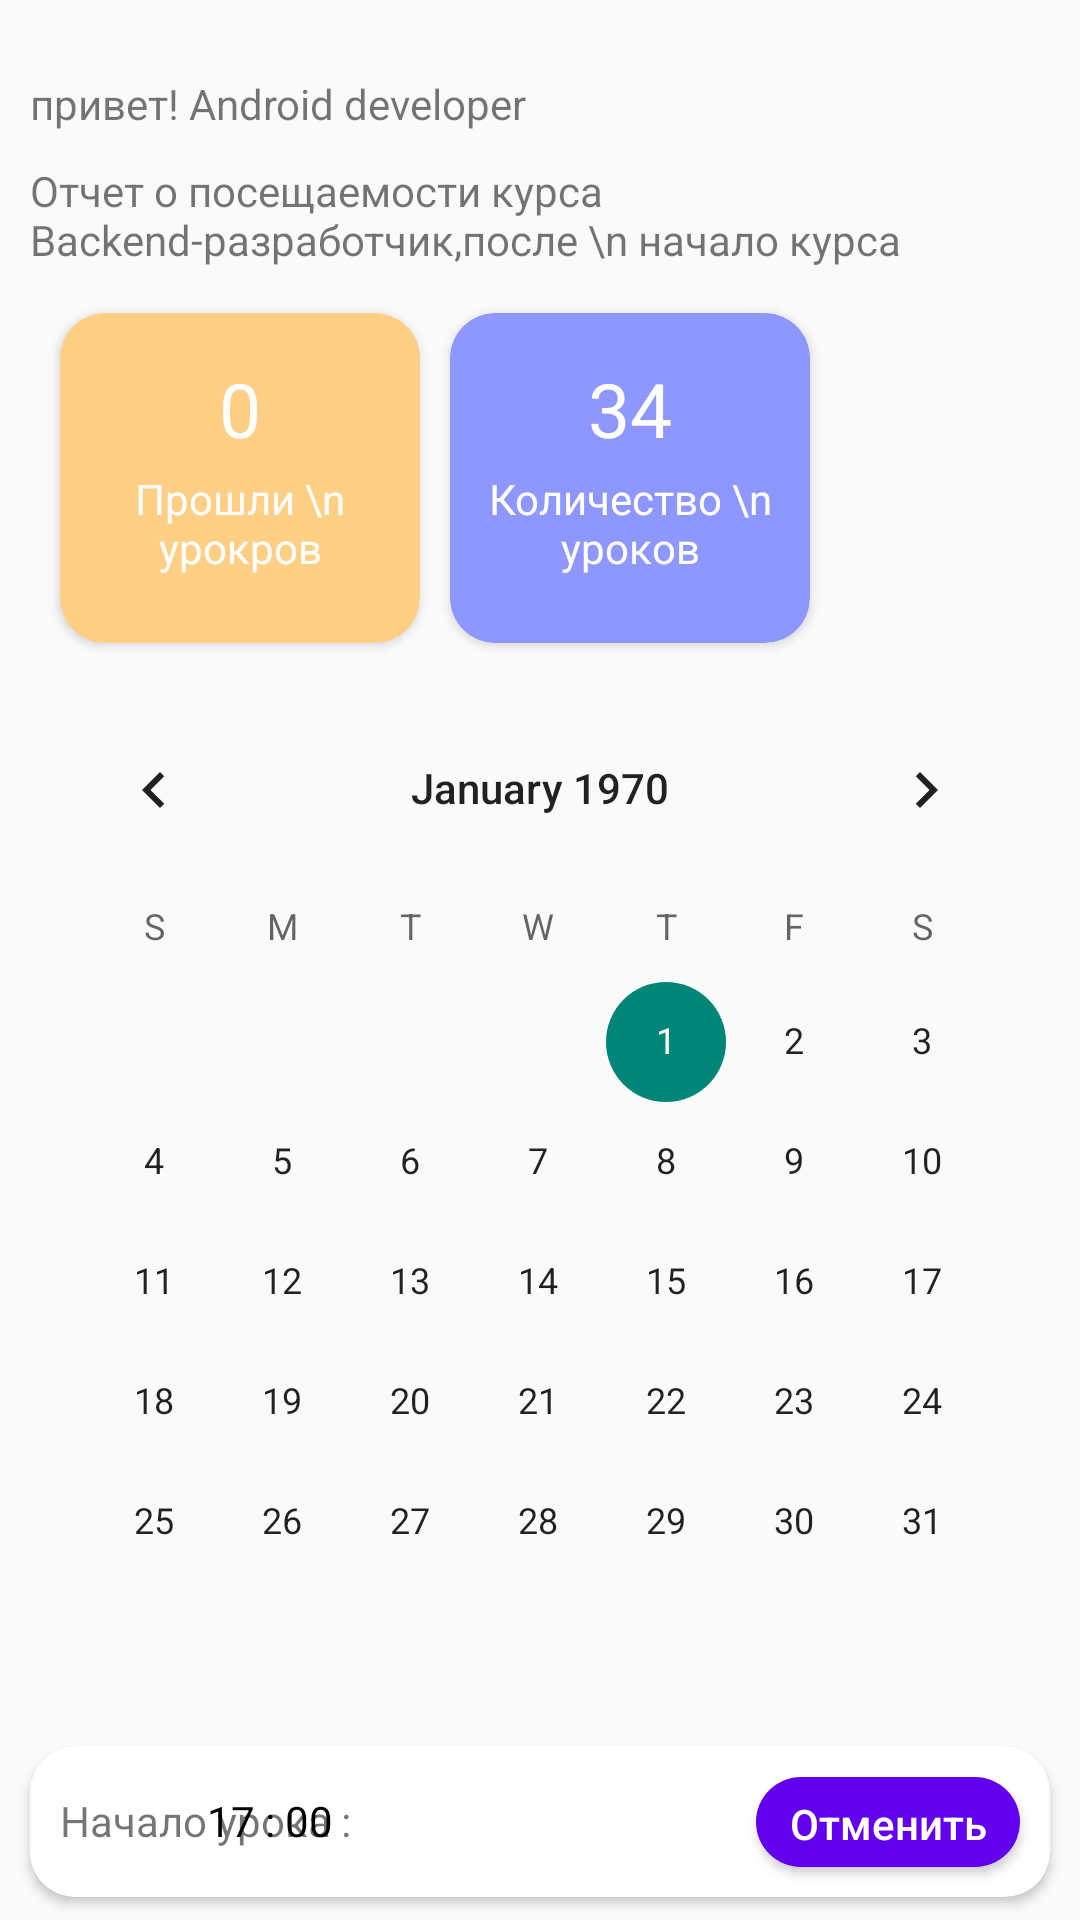

Reconstruct the res/layout file that produces this screen, plus the resources it refers to.
<!-- AndroidManifest.xml: application theme Theme.QeekApp -->
<!-- res/layout/fragment_attendance_students.xml -->
<?xml version="1.0" encoding="utf-8"?>
<androidx.constraintlayout.widget.ConstraintLayout xmlns:android="http://schemas.android.com/apk/res/android"
    xmlns:app="http://schemas.android.com/apk/res-auto"
    xmlns:tools="http://schemas.android.com/tools"
    android:layout_width="match_parent"
    android:layout_height="match_parent"
    tools:context=".AttendanceStudentsFragment">

    <TextView
        android:id="@+id/attendance_title"
        android:layout_width="wrap_content"
        android:layout_height="wrap_content"
        android:layout_marginStart="@dimen/marginHorizontal"
        android:layout_marginTop="25dp"
        android:text="привет! Android developer"
        app:layout_constraintStart_toStartOf="parent"
        app:layout_constraintTop_toTopOf="parent" />

    <TextView
        android:id="@+id/attendance_description"
        android:layout_width="match_parent"
        android:layout_height="wrap_content"
        android:layout_marginStart="@dimen/marginHorizontal"
        android:layout_marginEnd="@dimen/marginHorizontal"
        android:layout_marginTop="10dp"
        android:text="Отчет о посещаемости курса Backend-разработчик,после \n начало курса "
        app:layout_constraintStart_toStartOf="@id/attendance_title"
        app:layout_constraintTop_toBottomOf="@id/attendance_title" />

    <androidx.cardview.widget.CardView
        android:id="@+id/card_attendance_type"
        android:layout_width="120dp"
        android:layout_height="110dp"
        app:cardBackgroundColor="@color/card_background"
        android:layout_marginTop="15dp"
        app:cardCornerRadius="15dp"
        app:layout_constraintStart_toStartOf="@id/attendance_description"
        app:layout_constraintTop_toBottomOf="@id/attendance_description">


        <TextView
            android:id="@+id/tv_attendance_count"
            android:layout_width="wrap_content"
            android:layout_height="wrap_content"
            android:text="0"
            android:layout_marginTop="15dp"
            android:layout_gravity="center_horizontal"
            android:textSize="25sp"
            android:textColor="@color/white"
             />

        <TextView
            android:layout_width="match_parent"
            android:layout_height="wrap_content"
            android:layout_gravity="center"
            android:textAlignment="center"
            android:text="Прошли \n урокров"
            android:layout_marginTop="15dp"
            android:textColor="@color/white"/>


    </androidx.cardview.widget.CardView>

    <androidx.cardview.widget.CardView
        android:id="@+id/card_attendance_type_second"
        android:layout_width="120dp"
        android:layout_height="110dp"
        android:layout_marginStart="@dimen/marginHorizontal"
        android:layout_marginTop="15dp"
        app:cardCornerRadius="15dp"
        app:cardBackgroundColor="@color/card_background_third"
        app:layout_constraintStart_toEndOf="@id/card_attendance_type"
        app:layout_constraintTop_toBottomOf="@id/attendance_description">

        <TextView
            android:id="@+id/tv_attendance_total_lessons"
            android:layout_width="wrap_content"
            android:layout_height="wrap_content"
            android:text="34"
            android:layout_marginTop="15dp"
            android:layout_gravity="center_horizontal"
            android:textSize="25sp"
            android:textColor="@color/white"
            app:layout_constraintBottom_toBottomOf="parent"
            app:layout_constraintEnd_toEndOf="parent"
            app:layout_constraintStart_toStartOf="parent"
            app:layout_constraintTop_toTopOf="parent" />

        <TextView
            android:layout_width="match_parent"
            android:layout_height="wrap_content"
            android:layout_gravity="center"
            android:textAlignment="center"
            android:text="Количество \n уроков"
            android:layout_marginTop="15dp"
            android:textColor="@color/white"
            app:layout_constraintEnd_toEndOf="parent"
            app:layout_constraintStart_toStartOf="parent"
            app:layout_constraintTop_toBottomOf="@id/tv_attendance_count" />
    </androidx.cardview.widget.CardView>


    <CalendarView
        android:id="@+id/calendar_attendance_students"
        android:layout_width="match_parent"
        android:layout_height="wrap_content"
        android:layout_marginStart="@dimen/marginHorizontal"
        android:layout_marginTop="15dp"
        android:layout_marginEnd="@dimen/marginHorizontal"
        android:background="@drawable/bg_calendar"
        app:layout_constraintTop_toBottomOf="@id/card_attendance_type"
        app:layout_constraintVertical_bias="1.0"
        tools:layout_editor_absoluteX="-37dp" />

    <androidx.cardview.widget.CardView
        android:id="@+id/card_start_lesson"
        android:layout_width="match_parent"
        android:layout_height="50dp"
        app:cardCornerRadius="15dp"
        app:cardBackgroundColor="@color/white"
        android:layout_marginTop="15dp"
        android:layout_marginStart="@dimen/marginHorizontal"
        android:layout_marginEnd="@dimen/marginHorizontal"
        app:layout_constraintTop_toBottomOf="@id/calendar_attendance_students"
        app:layout_constraintStart_toStartOf="@id/calendar_attendance_students"
        >
        <TextView
            android:id="@+id/tv_lesson_start"
            android:layout_width="wrap_content"
            android:layout_height="wrap_content"
            android:layout_marginStart="@dimen/marginHorizontal"
            android:text="Начало урока :"
            android:layout_marginTop="15dp"
            android:layout_gravity="left"
            app:layout_constraintBottom_toBottomOf="parent"
            app:layout_constraintStart_toStartOf="parent"
            app:layout_constraintTop_toTopOf="parent" />

        <TextView
            android:layout_width="wrap_content"
            android:layout_height="wrap_content"
            android:layout_marginStart="@dimen/marginHorizontal"
            android:text="17 : 00"
            android:layout_gravity="center_horizontal"
            android:layout_marginEnd="100dp"
            android:layout_marginTop="15dp"
            android:textColor="@color/black"
            app:layout_constraintBottom_toBottomOf="parent"
            app:layout_constraintStart_toEndOf="@id/tv_lesson_start"
            app:layout_constraintTop_toTopOf="parent" />

        <com.google.android.material.button.MaterialButton
            android:layout_width="wrap_content"
            android:layout_height="30dp"
            android:text="Отменить"
            android:layout_gravity="right"
            android:layout_marginTop="10dp"
            android:layout_marginEnd="@dimen/marginHorizontal"
            style="@style/AppTheme.RoundedCornerMaterialButton"
            android:textAllCaps="false"
            android:textColor="@color/white"
            app:layout_constraintBottom_toBottomOf="parent"
            app:layout_constraintEnd_toEndOf="parent"
            app:layout_constraintTop_toTopOf="parent" />
    </androidx.cardview.widget.CardView>



    <androidx.cardview.widget.CardView
        android:id="@+id/card_attend"
        android:layout_width="210dp"
        android:layout_height="50dp"
        android:layout_marginTop="18dp"
        app:cardBackgroundColor="@color/white"
        app:cardCornerRadius="15dp"
        app:layout_constraintHorizontal_weight="0.5"
        app:layout_constraintTop_toBottomOf="@id/card_start_lesson"
        app:layout_constraintStart_toStartOf="@id/card_start_lesson"
        >

        <TextView
            android:id="@+id/tv_attend"
            android:layout_width="wrap_content"
            android:layout_height="wrap_content"
            android:layout_gravity="left"
            android:layout_marginStart="@dimen/marginHorizontal"
            android:layout_marginTop="15dp"
            android:text="Присутствуют :"
            android:textColor="@color/color_tv_attendance_student" />

        <TextView
            android:layout_width="wrap_content"
            android:layout_height="wrap_content"
            android:layout_gravity="right"
            android:layout_marginStart="@dimen/marginHorizontal"
            android:layout_marginTop="15dp"
            android:layout_marginEnd="30dp"
            android:text="10"
            android:textColor="@color/color_tv_attendance_student" />
    </androidx.cardview.widget.CardView>

    <androidx.cardview.widget.CardView
        android:layout_width="210dp"
        android:layout_height="50dp"
        android:layout_marginStart="18dp"
        app:cardBackgroundColor="@color/white"
        app:cardCornerRadius="15dp"
        app:layout_constraintTop_toTopOf="@id/card_attend"
        app:layout_constraintStart_toEndOf="@id/card_attend">
        <TextView
            android:id="@+id/tv_absent"
            android:layout_width="wrap_content"
            android:layout_height="wrap_content"
            android:layout_gravity="left"
            android:layout_marginTop="15dp"
            android:layout_marginStart="@dimen/marginHorizontal"
            android:text="Отсутсвуют :"
            android:textColor="@color/color_bg_card" />

        <TextView
            android:layout_width="wrap_content"
            android:layout_height="wrap_content"
            android:layout_gravity="right"
            android:layout_marginStart="@dimen/marginHorizontal"
            android:text="10"
            android:layout_marginTop="15dp"
            android:layout_marginEnd="30dp"
            android:textColor="@color/color_bg_card" />
    </androidx.cardview.widget.CardView>



</androidx.constraintlayout.widget.ConstraintLayout>
<!-- resources referenced by this layout -->
<resources>
  <color name="black">#FF000000</color>
  <color name="card_background">#FFCF86</color>
  <color name="card_background_third">#8E97FD</color>
  <color name="color_bg_card">#FB3F4A</color>
  <color name="color_tv_attendance_student">#6CB28E</color>
  <color name="white">#FFFFFFFF</color>
  <dimen name="marginHorizontal">10dp</dimen>
  <style name="AppTheme.RoundedCornerMaterialButton" parent="Widget.AppCompat.Button.Colored">
          <item name="android:background">@drawable/bg_material_cancel_button</item>
      </style>
  <style name="Theme.QeekApp" parent="Theme.AppCompat.Light.NoActionBar">
          
          <item name="colorPrimary">@color/purple_500</item>
          <item name="colorPrimaryVariant">@color/purple_700</item>
          <item name="colorOnPrimary">@color/white</item>
          
          <item name="colorSecondary">@color/teal_200</item>
          <item name="colorSecondaryVariant">@color/teal_700</item>
          <item name="colorOnSecondary">@color/black</item>
          
          <item name="android:statusBarColor" tools:targetApi="l">?attr/colorPrimaryVariant</item>
          
      </style>
  <!-- drawable bg_material_cancel_button (drawable) -->
  <?xml version="1.0" encoding="utf-8"?>
  <shape xmlns:android="http://schemas.android.com/apk/res/android"
      android:shape="rectangle">
      <solid
          android:color="@color/bg_btn_cancel_student" >
      </solid>
  
      <corners
          android:radius="45dp"   >
      </corners>
  </shape>
  <color name="purple_500">#FF6200EE</color>
  <color name="purple_700">#FF3700B3</color>
  <color name="teal_200">#FF03DAC5</color>
  <color name="teal_700">#FF018786</color>
  <color name="bg_btn_cancel_student">#001B45</color>
</resources>
